Image classification data set "plantvillage_masks" (Siva-0317/Dora on GitHub). Class labels (39): apple apple scab, apple black rot, apple cedar apple rust, apple healthy, background without leaves, blueberry healthy, cherry powdery mildew, cherry healthy, corn cercospora leaf spot gray leaf spot, corn common rust, corn northern leaf blight, corn healthy, grape black rot, grape esca black measles, grape leaf blight (isariopsis leaf spot), grape healthy, orange huanglongbing citrus greening, peach bacterial spot, peach healthy, bell pepper bacterial spot, bell pepper healthy, potato early blight, potato late blight, potato healthy, raspberry healthy, soybean healthy, squash powdery mildew, strawberry leaf scorch, strawberry healthy, tomato bacterial spot, tomato early blight, tomato late blight, tomato leaf mold, tomato septoria leaf spot, tomato spider mites two spotted spider mite, tomato target spot, tomato yellow leaf curl virus, tomato mosaic virus, tomato healthy.

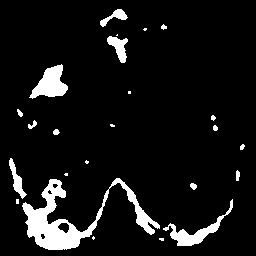
Label: grape leaf blight (isariopsis leaf spot)

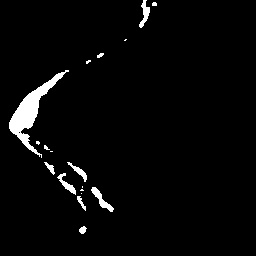
Label: bell pepper healthy

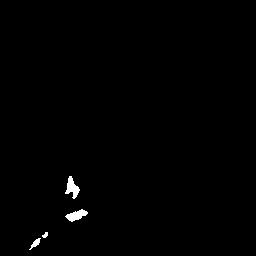
Label: apple healthy

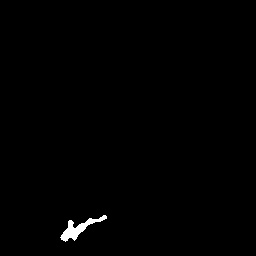
Label: blueberry healthy

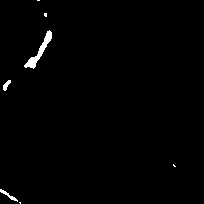
Label: raspberry healthy

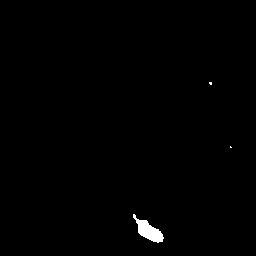
Label: strawberry healthy
